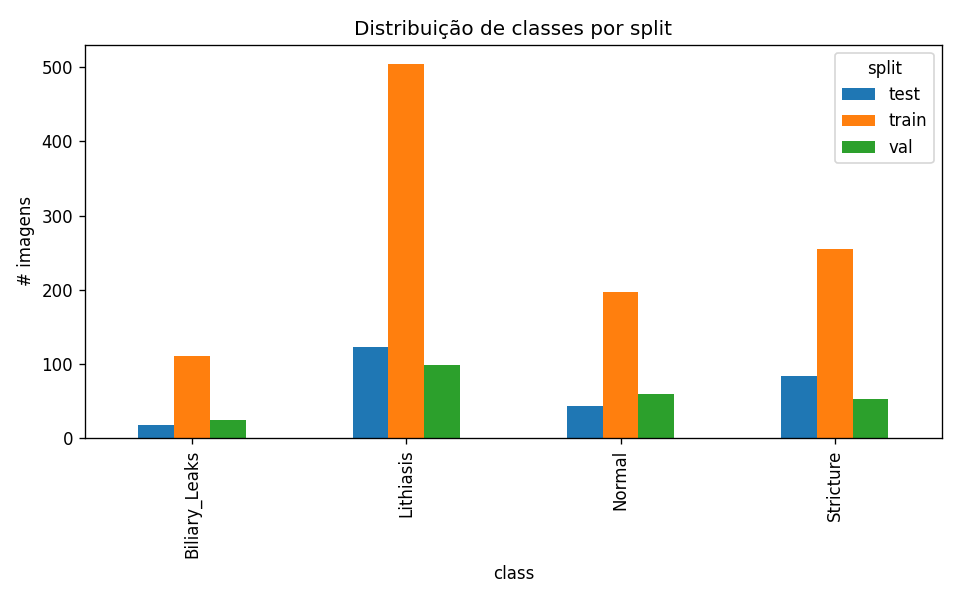

The table this chart was drawn from, first rows:
class, test, train, val, TOTAL
Biliary_Leaks, 17, 110, 24, 151
Lithiasis, 123, 505, 98, 726
Normal, 43, 197, 59, 299
Stricture, 84, 255, 53, 392
